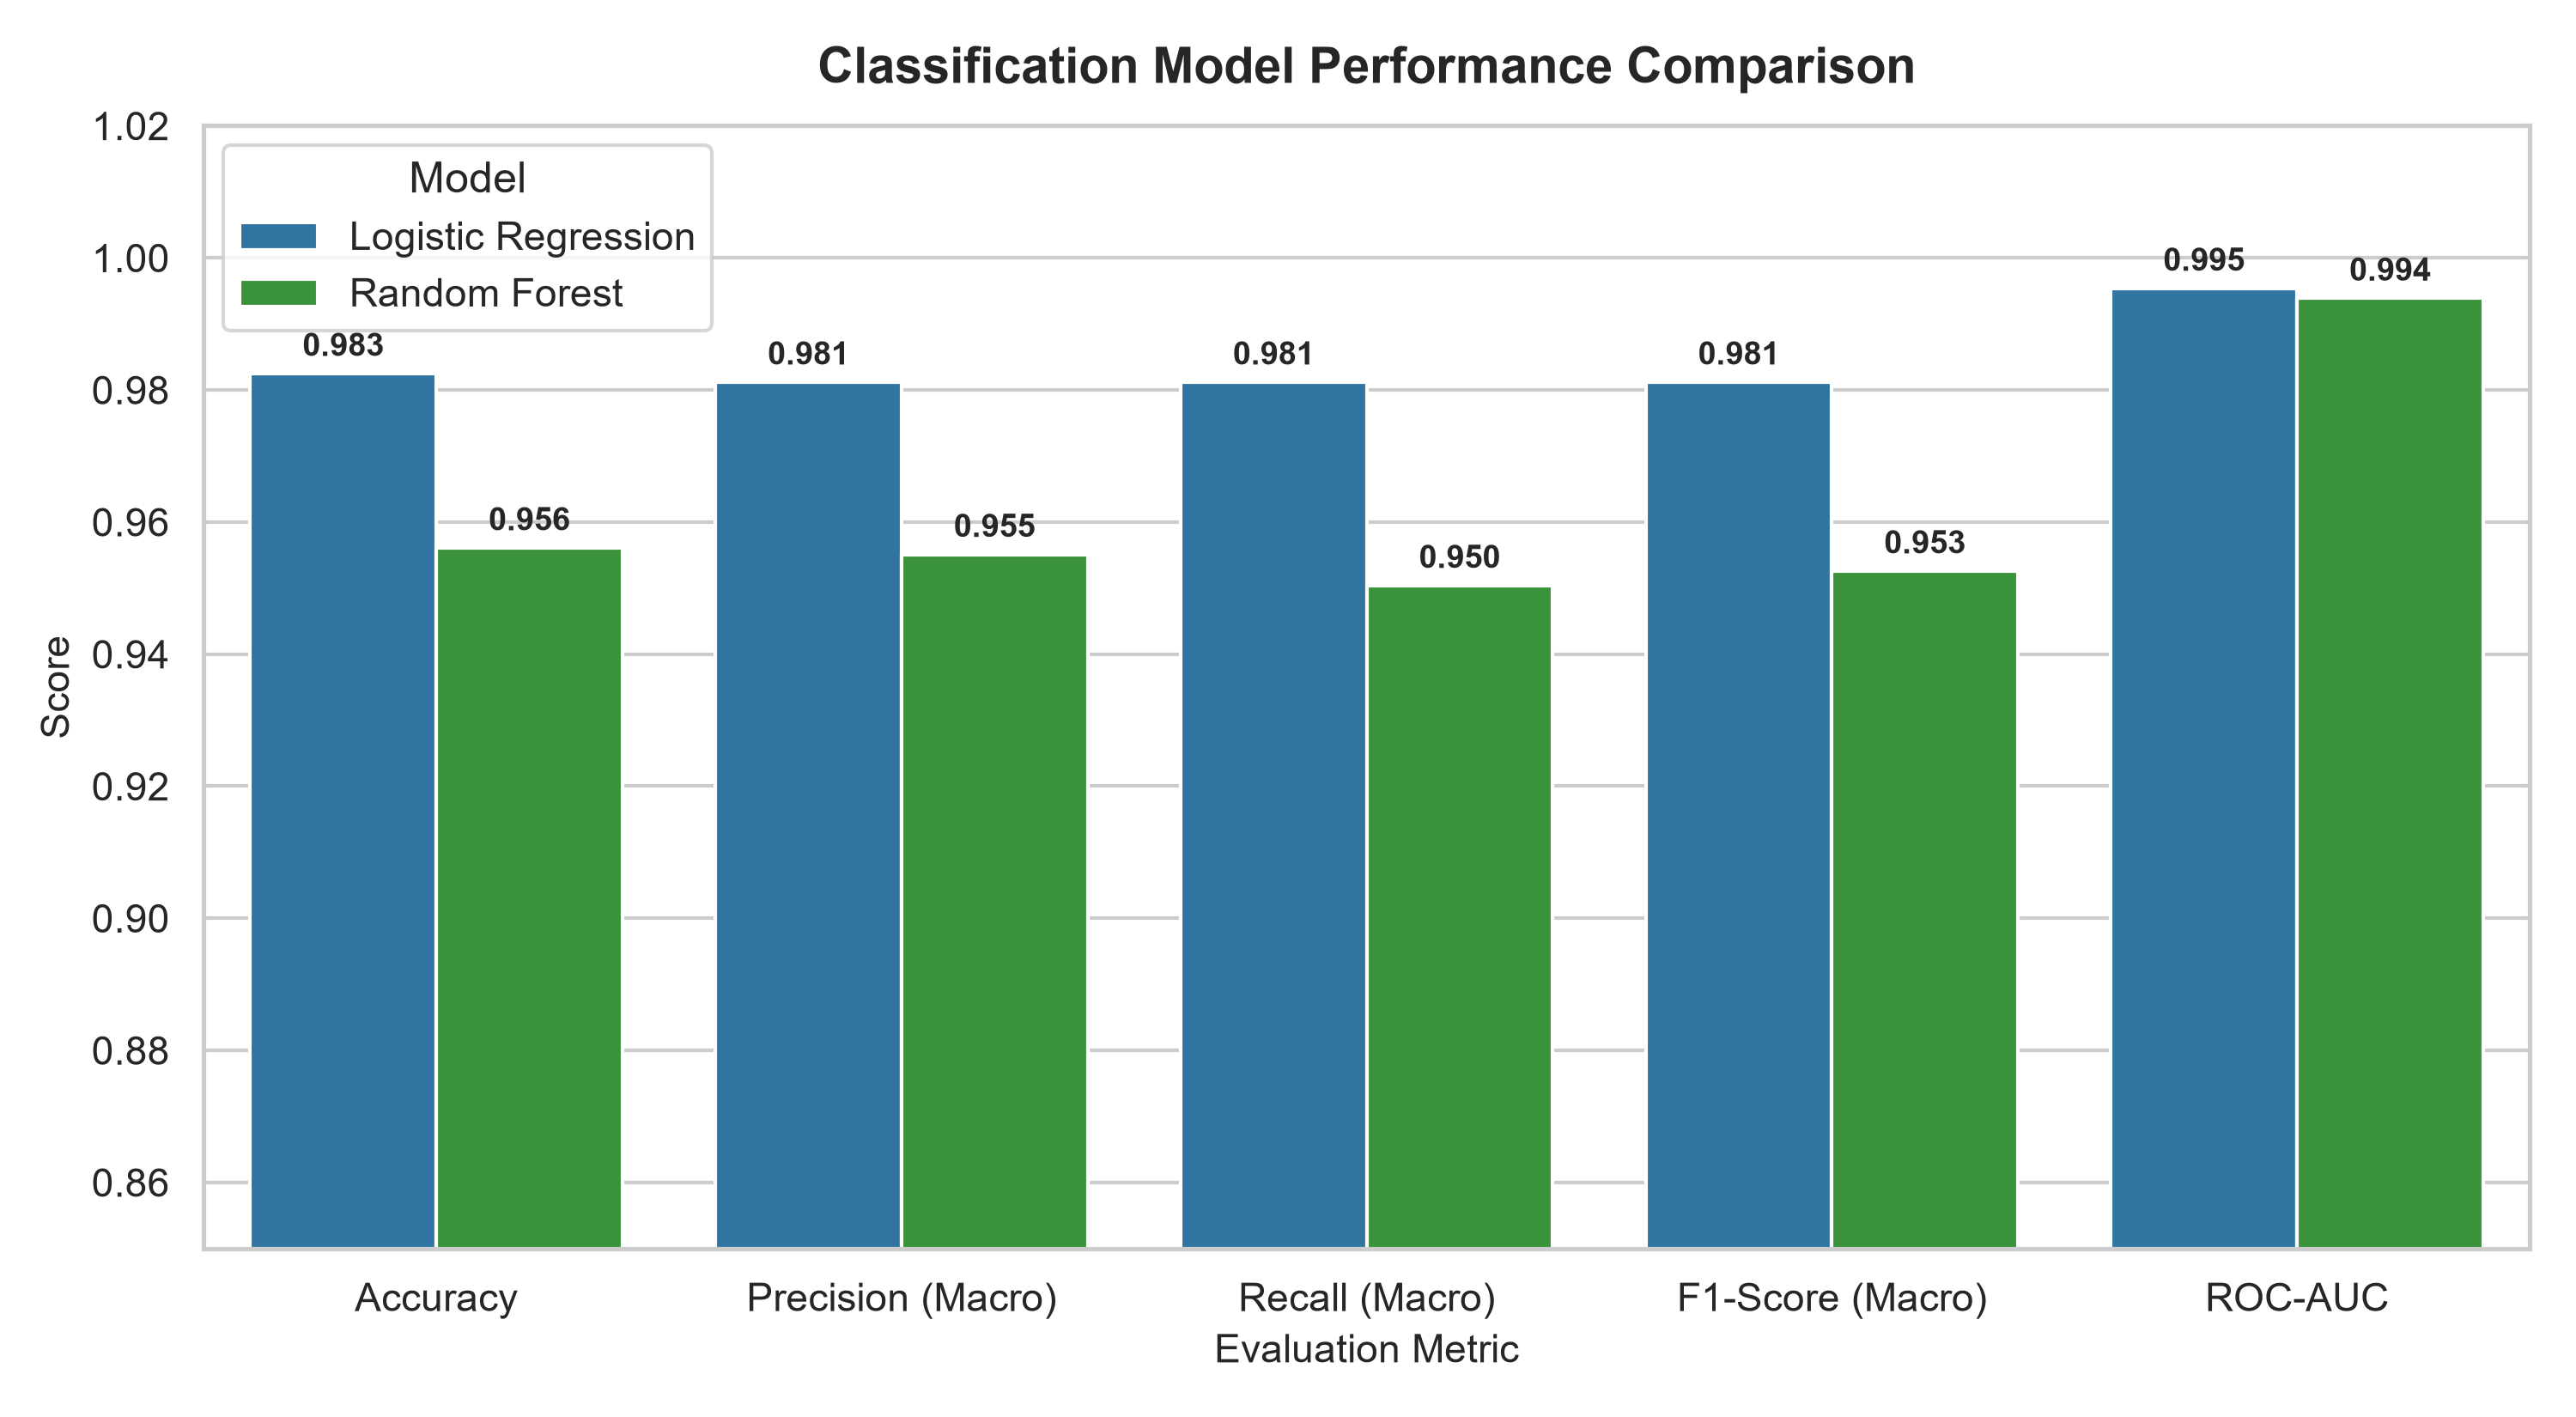

The data file committed next to this chart (first rows):
Model, Accuracy, Precision (Macro), Recall (Macro), F1-Score (Macro), ROC-AUC
Logistic Regression, 0.9825, 0.9812, 0.9812, 0.9812, 0.9954
Random Forest, 0.9561, 0.9551, 0.9504, 0.9526, 0.9939
